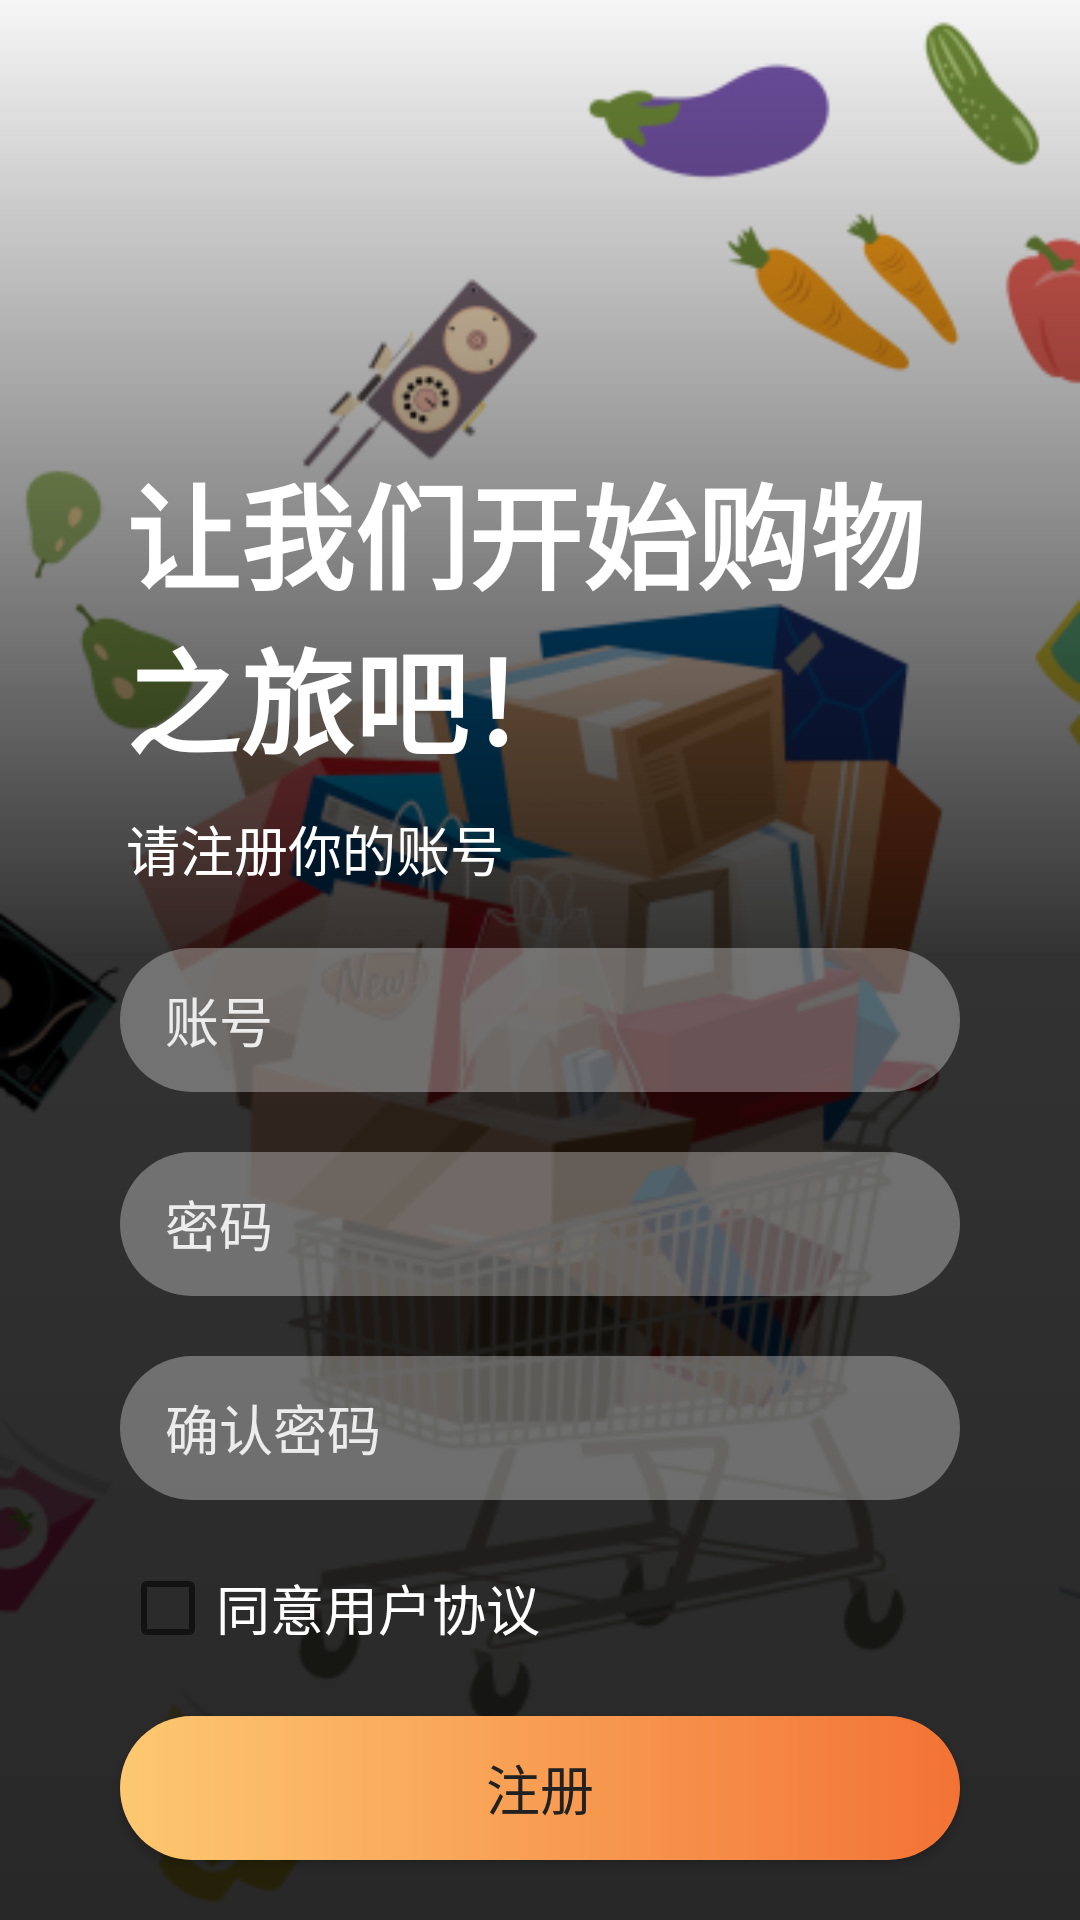

Write the Android layout XML for this screen, with the resource values it uses.
<!-- AndroidManifest.xml: application theme Theme.Ourproject -->
<!-- res/layout/activity_register.xml -->
<?xml version="1.0" encoding="utf-8"?>
<androidx.constraintlayout.widget.ConstraintLayout xmlns:android="http://schemas.android.com/apk/res/android"
    xmlns:app="http://schemas.android.com/apk/res-auto"
    xmlns:tools="http://schemas.android.com/tools"
    android:layout_width="match_parent"
    android:layout_height="match_parent"
    tools:context=".Login_Register_Activity.RegisterActivity">

    <ImageView
        android:layout_width="match_parent"
        android:layout_height="match_parent"
        android:contentDescription="@string/app_name"
        android:scaleType="centerCrop"
        android:src="@drawable/shop"/>

    <View
        android:layout_width="match_parent"
        android:layout_height="match_parent"
        android:background="@drawable/background_forget"/>

    <Button
        android:id="@+id/buttonRegister2"
        android:layout_width="match_parent"
        android:layout_height="48dp"
        android:text="@string/Register"
        android:textAllCaps="false"
        style="@style/MyButton"
        app:layout_constraintBottom_toBottomOf="parent" />

    <CheckBox
        android:id="@+id/agree"
        android:layout_width="match_parent"
        android:layout_height="wrap_content"
        android:layout_marginStart="40dp"
        android:layout_marginEnd="40dp"
        android:layout_marginBottom="20dp"
        android:textColor="@color/white"
        android:text="@string/agree"
        android:textSize="18sp"
        app:layout_constraintBottom_toTopOf="@+id/buttonRegister2"/>

    <EditText
        android:id="@+id/inputPassword2"
        android:layout_width="match_parent"
        android:background="@drawable/background_input"
        android:hint="@string/password"
        android:imeOptions="actionDone"
        android:importantForAutofill="no"
        android:inputType="textPassword"
        android:textColorHint="@color/colorTextHint"
        style="@style/MyEdit"
        app:layout_constraintBottom_toTopOf="@+id/turePassword"/>

    <EditText
        android:id="@+id/turePassword"
        android:layout_width="match_parent"
        android:hint="@string/ture_password"
        android:imeOptions="actionDone"
        android:importantForAutofill="no"
        android:inputType="textPassword"
        android:textColorHint="@color/colorTextHint"
        style="@style/MyEdit"
        app:layout_constraintBottom_toTopOf="@+id/agree"/>

    <EditText
        android:id="@+id/inputMobile2"
        android:layout_width="match_parent"
        android:hint="@string/mobile"
        android:imeOptions="actionDone"
        android:importantForAutofill="no"
        android:inputType="text"
        android:textColorHint="@color/colorTextHint"
        style="@style/MyEdit"
        app:layout_constraintBottom_toTopOf="@+id/inputPassword2"
        />

    <TextView
        android:id="@+id/textSignIn"
        android:layout_width="match_parent"
        android:layout_marginBottom="20dp"
        android:text="@string/register_to_your_accent"
        android:textSize="18sp"
        style="@style/MyText"
        app:layout_constraintBottom_toTopOf="@+id/inputMobile2"/>

    <TextView
        android:id="@+id/textBegin"
        android:layout_width="match_parent"
        android:layout_marginBottom="10dp"
        android:text="@string/textBegin"
        android:textSize="38sp"
        android:textStyle="bold"
        style="@style/MyText"
        app:layout_constraintBottom_toTopOf="@id/textSignIn"/>

</androidx.constraintlayout.widget.ConstraintLayout>
<!-- resources referenced by this layout -->
<resources>
  <color name="colorTextHint">#ECECEC</color>
  <color name="white">#FFFFFFFF</color>
  <!-- drawable background_forget (drawable) -->
  <?xml version="1.0" encoding="utf-8"?>
  <shape xmlns:android="http://schemas.android.com/apk/res/android"
      android:shape="rectangle">
  
      <gradient
          android:angle="90"
          android:centerColor="#CC000000"
          android:endColor="@android:color/transparent"
          android:startColor="#D6000000"/>
  </shape>
  <!-- drawable background_input (drawable) -->
  <?xml version="1.0" encoding="utf-8"?>
  <shape xmlns:android="http://schemas.android.com/apk/res/android"
      android:shape="rectangle">
  
      <solid android:color="#50FFFFFF"/>
      <corners android:radius="50dp"/>
  
  
  </shape>
  <!-- drawable shop: png bitmap (drawable, 120916 bytes) -->
  <string name="Register">注册</string>
  <string name="agree">同意用户协议</string>
  <string name="app_name">购物车</string>
  <string name="mobile">账号</string>
  <string name="password">密码</string>
  <string name="register_to_your_accent">请注册你的账号</string>
  <string name="textBegin">让我们开始购物之旅吧！</string>
  <string name="ture_password">确认密码</string>
  <style name="MyButton">
          <item name="android:textSize">18sp</item>
          <item name="android:textColor">@color/colorPrimary</item>
          <item name="android:layout_marginBottom">20dp</item>
          <item name="android:layout_marginStart">40dp</item>
          <item name="android:layout_marginEnd">40dp</item>
          <item name="android:background">@drawable/background_sign</item>
      </style>
  <style name="MyEdit">
          <item name="android:layout_marginBottom">20dp</item>
          <item name="android:layout_marginStart">40dp</item>
          <item name="android:layout_marginEnd">40dp</item>
          <item name="android:layout_height">48dp</item>
          <item name="android:paddingStart">15dp</item>
          <item name="android:paddingEnd">15dp</item>
          <item name="android:textColor">@color/white</item>
          <item name="android:background">@drawable/background_input</item>
      </style>
  <style name="MyText">
          <item name="android:layout_height">wrap_content</item>
          <item name="android:layout_marginStart">42dp</item>
          <item name="android:layout_marginEnd">42dp</item>
          <item name="android:textColor">@color/white</item>
      </style>
  <style name="Theme.Ourproject" parent="Base.Theme.Ourproject" />
  <color name="colorPrimary">#212121</color>
  <!-- drawable background_sign (drawable) -->
  <?xml version="1.0" encoding="utf-8"?>
  <shape xmlns:android="http://schemas.android.com/apk/res/android"
      android:shape="rectangle">
  
      <gradient
          android:angle="0"
          android:endColor="#F37335"
          android:startColor="#FDC870"/>
  
      <corners android:radius="50dp"/>
  </shape>
  <style name="Base.Theme.Ourproject" parent="Theme.MaterialComponents.DayNight.NoActionBar.Bridge">
  
      
          
      </style>
</resources>
